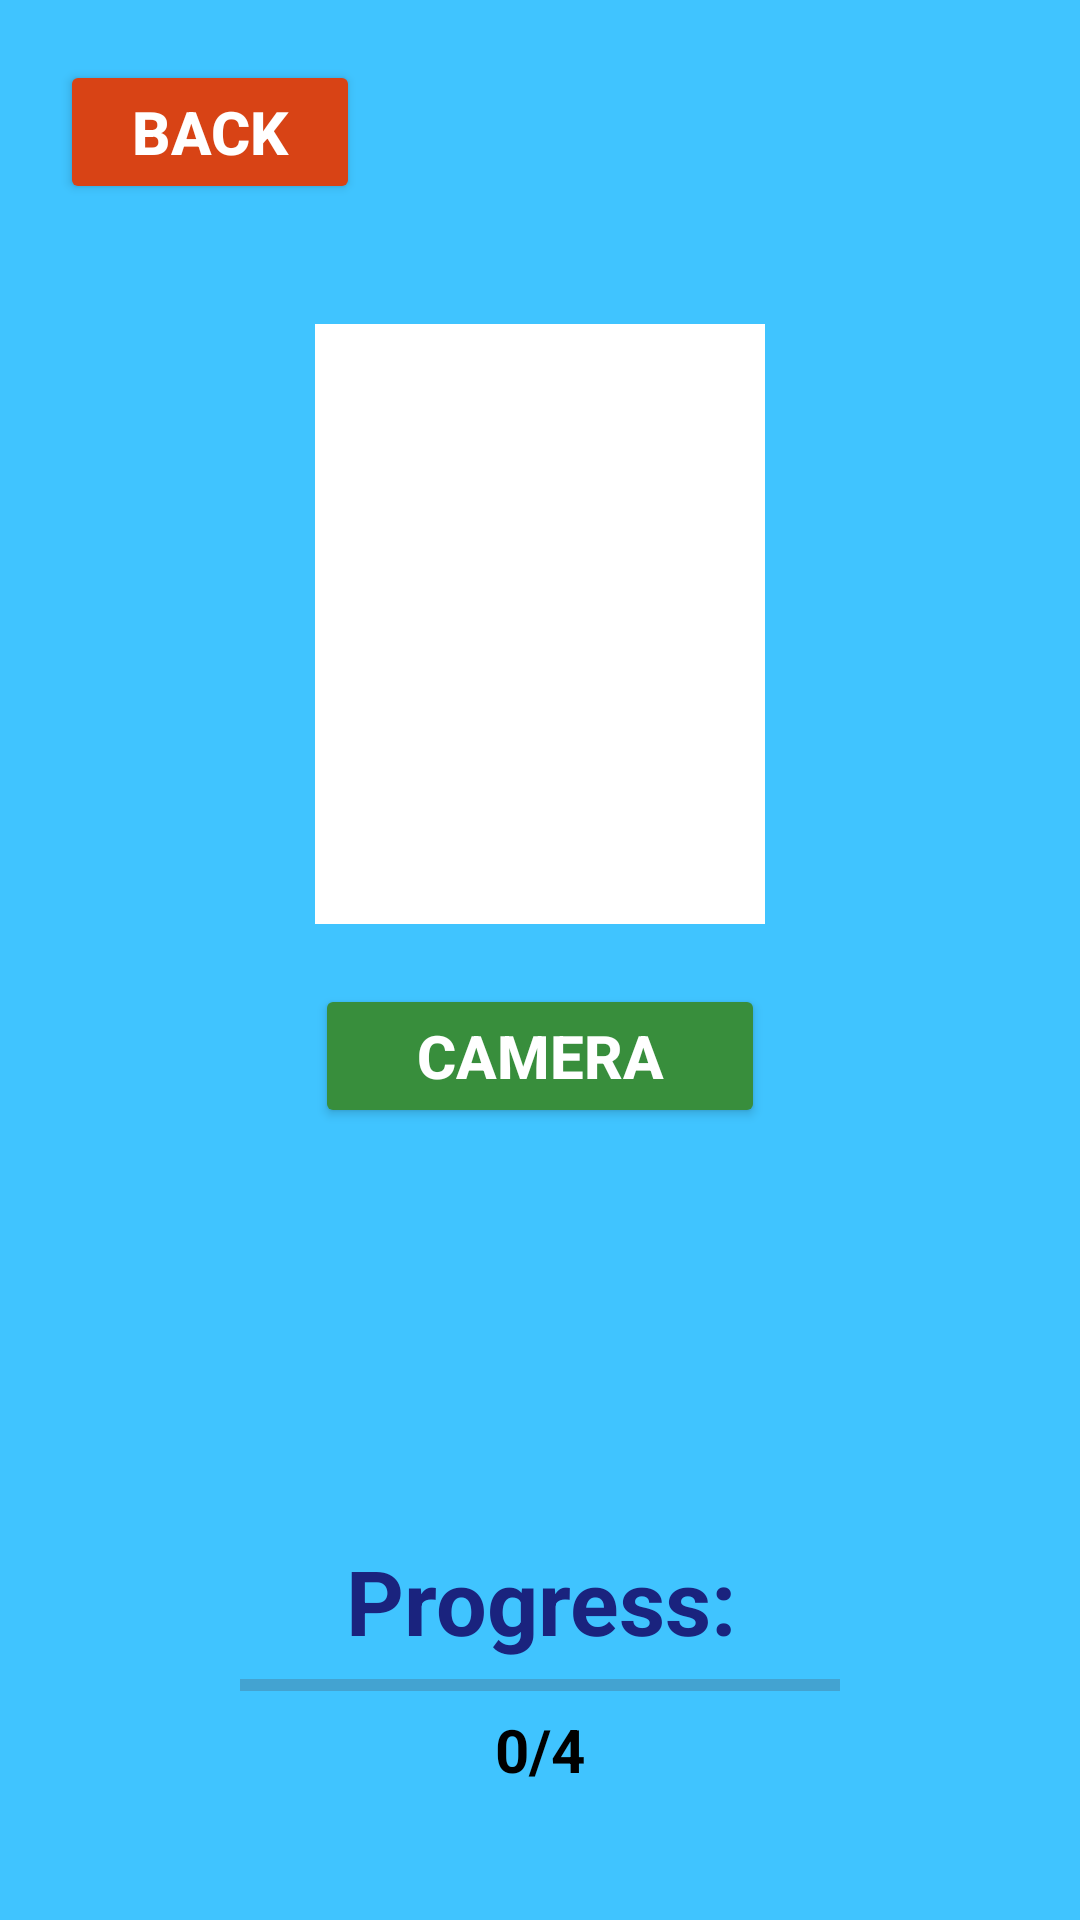

This screen was rendered from an Android layout file. Write that file and the resources it references.
<!-- AndroidManifest.xml: application theme Theme.SchoolProject -->
<!-- res/layout/fragment_photo.xml -->
<?xml version="1.0" encoding="utf-8"?>
<LinearLayout xmlns:android="http://schemas.android.com/apk/res/android"
    xmlns:app="http://schemas.android.com/apk/res-auto"
    xmlns:tools="http://schemas.android.com/tools"
    android:layout_width="match_parent"
    android:layout_height="match_parent"
    android:orientation="vertical"
    android:background="#40C4FF"
    tools:context=".PhotoFragment">

    <Button
        android:id="@+id/btGameFragment"
        android:layout_width="100dp"
        android:layout_height="wrap_content"
        android:layout_margin="20dp"
        android:textStyle="bold"
        android:textSize="20sp"
        android:textColor="@color/white"
        android:backgroundTint="#D84315"
        android:text="Back" />
    <ImageView
        android:id="@+id/ivPhoto"
        android:layout_marginTop="20dp"
        android:layout_gravity="center"
        android:layout_width="150dp"
        android:layout_height="200dp"
        android:background="@color/white"
        android:contentDescription="Bitmap" />

    <Button
        android:id="@+id/btCamera"
        android:layout_gravity="center"
        android:layout_width="150dp"
        android:layout_height="wrap_content"
        android:layout_marginTop="20dp"
        android:textStyle="bold"
        android:textSize="20sp"
        android:textColor="@color/white"
        android:backgroundTint="#388E3C"
        android:text="Camera" />

    <TextView
        android:id="@+id/tvResult"
        android:layout_width="match_parent"
        android:layout_height="wrap_content"
        android:layout_marginTop="40dp"
        android:gravity="center"
        android:textSize="30sp"
        android:textColor="#1A237E"
        android:textStyle="bold"
        android:text="" />

    <TextView
        android:id="@+id/tvConfidence"
        android:layout_width="match_parent"
        android:layout_height="wrap_content"
        android:layout_marginTop="10dp"
        android:gravity="center"
        android:textSize="20sp"
        android:textColor="#1A237E"
        android:textStyle="bold"
        android:text="" />

    <TextView
        android:id="@+id/tvProgress"
        android:layout_width="match_parent"
        android:layout_height="wrap_content"
        android:layout_marginTop="20dp"
        android:gravity="center"
        android:textSize="30sp"
        android:textColor="#1A237E"
        android:textStyle="bold"
        android:text="Progress:" />

    <ProgressBar
        android:id="@+id/pbProgress"
        style="?android:attr/progressBarStyleHorizontal"
        android:layout_width="200dp"
        android:layout_height="wrap_content"
        android:layout_gravity="center"
        android:progress="0"/>

    <TextView
        android:id="@+id/tvFound"
        android:layout_width="match_parent"
        android:layout_height="wrap_content"
        android:gravity="center"
        android:textSize="20sp"
        android:textColor="@color/black"
        android:textStyle="bold"
        android:text="0/4" />
</LinearLayout>
<!-- resources referenced by this layout -->
<resources>
  <style name="Theme.SchoolProject" parent="Base.Theme.SchoolProject" />
  <style name="Base.Theme.SchoolProject" parent="Theme.Material3.DayNight">
          
          
      </style>
  <!-- not gathered from this repository: default colours our renderer supplied (Android Studio template values) -->
  <color name="black">#FF000000</color>
  <color name="white">#FFFFFFFF</color>
</resources>
